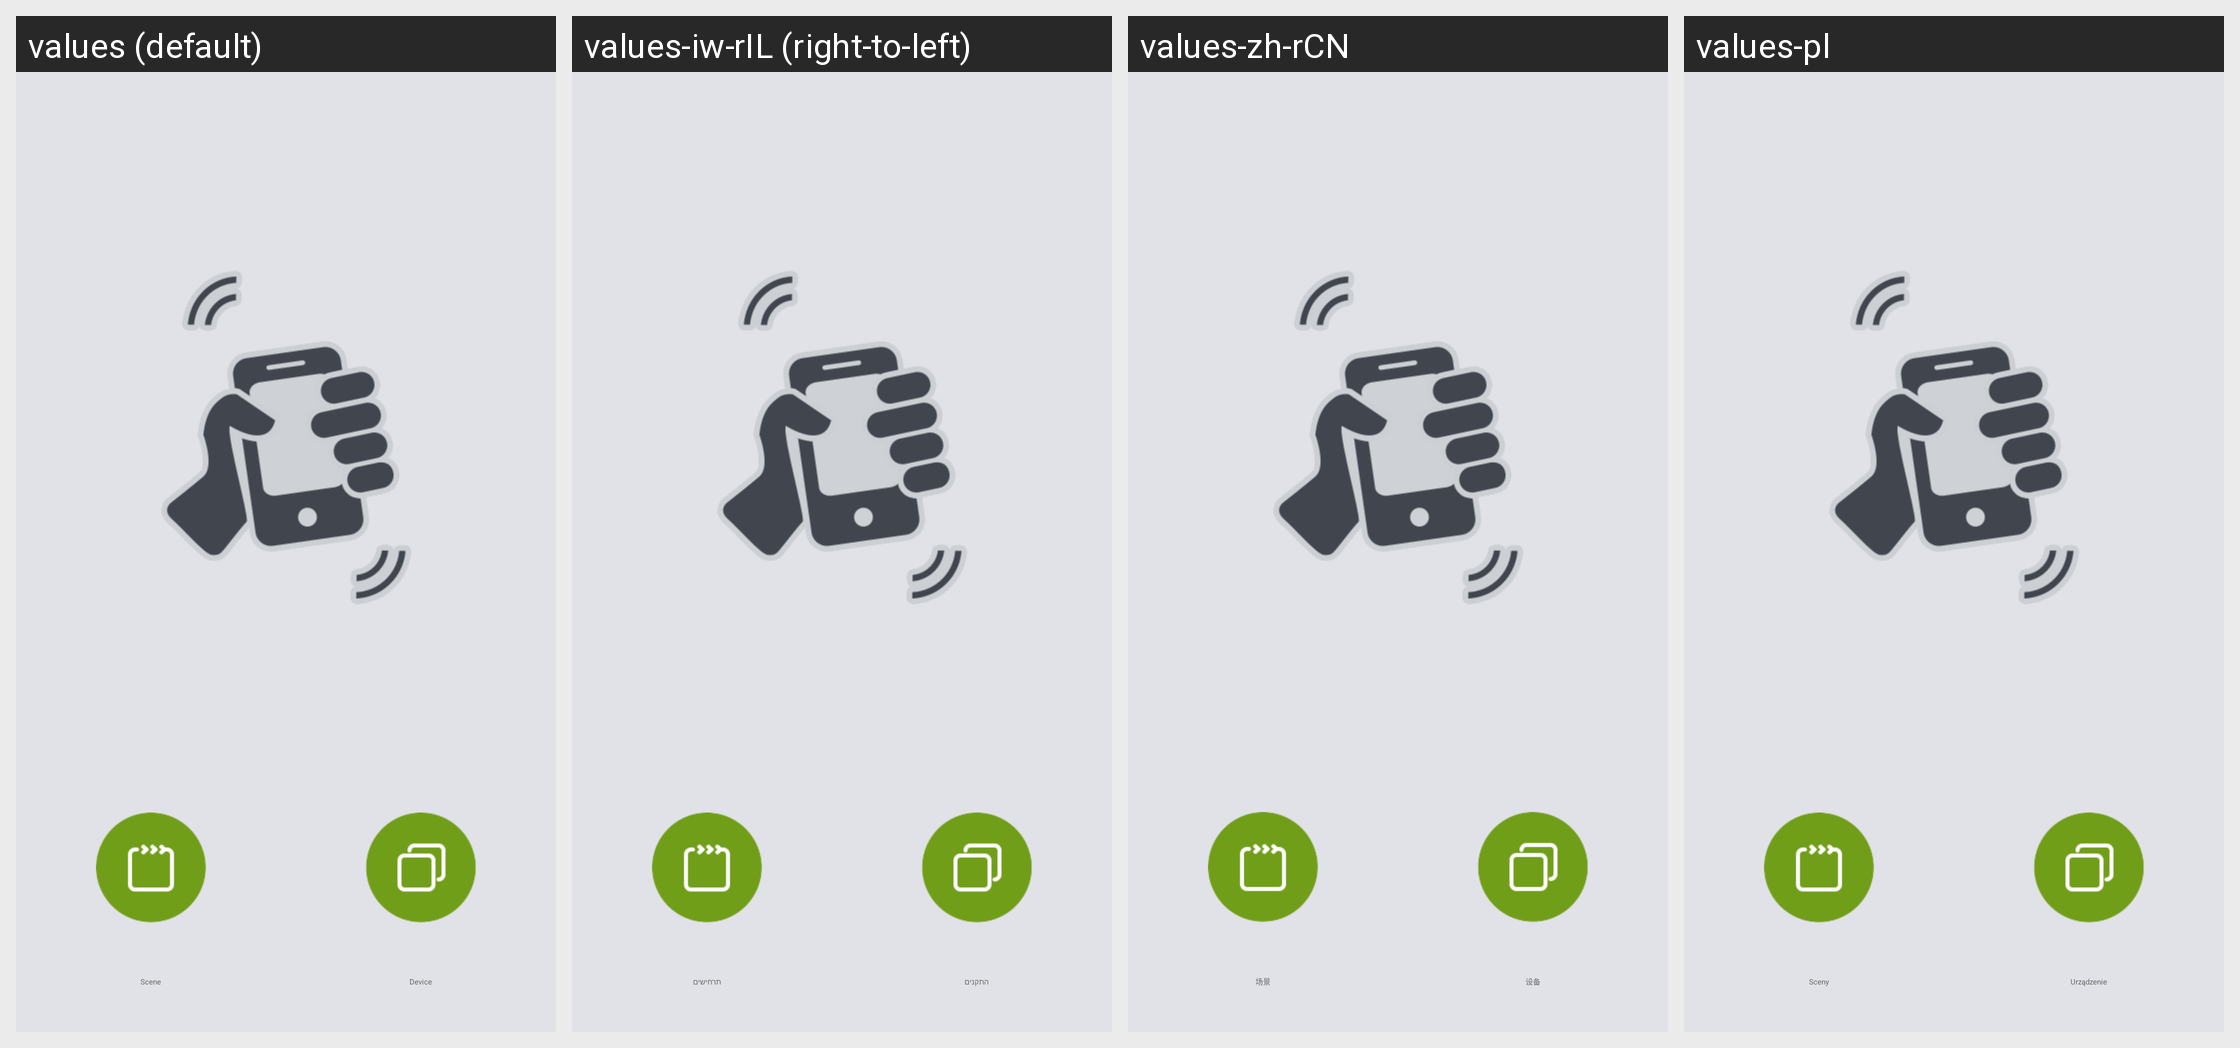

The Android screen above is rendered under several locales of the same app. Produce the string resources it draws, with the default and per-locale values.
Android screen res/layout/more_shake_content.xml rendered under 4 locales, left to right: values (default), values-iw-rIL (right-to-left), values-zh-rCN, values-pl. Device: Nexus 5 (rendered at 1080×1920; each locale shown at half size, 540×960, under a caption strip naming it); theme WLTheme.
Other locales in the repository, not shown: values-cs, values-de, values-es, values-fa, values-hu, values-ko, values-pt, values-ro, values-ru, values-tr-rTR, values-vi, values-zh-rTW.
Strings drawn on this screen, with the default value and each locale's value (text and hints the layout hard-codes, and strings that could not be matched under every locale, appear in the picture but are not listed):

nav_scene_title
  values: Scene
  values-iw-rIL: תרחישים
  values-zh-rCN: 场景
  values-pl: Sceny

nav_device_title
  values: Device
  values-iw-rIL: התקנים
  values-zh-rCN: 设备
  values-pl: Urządzenie
